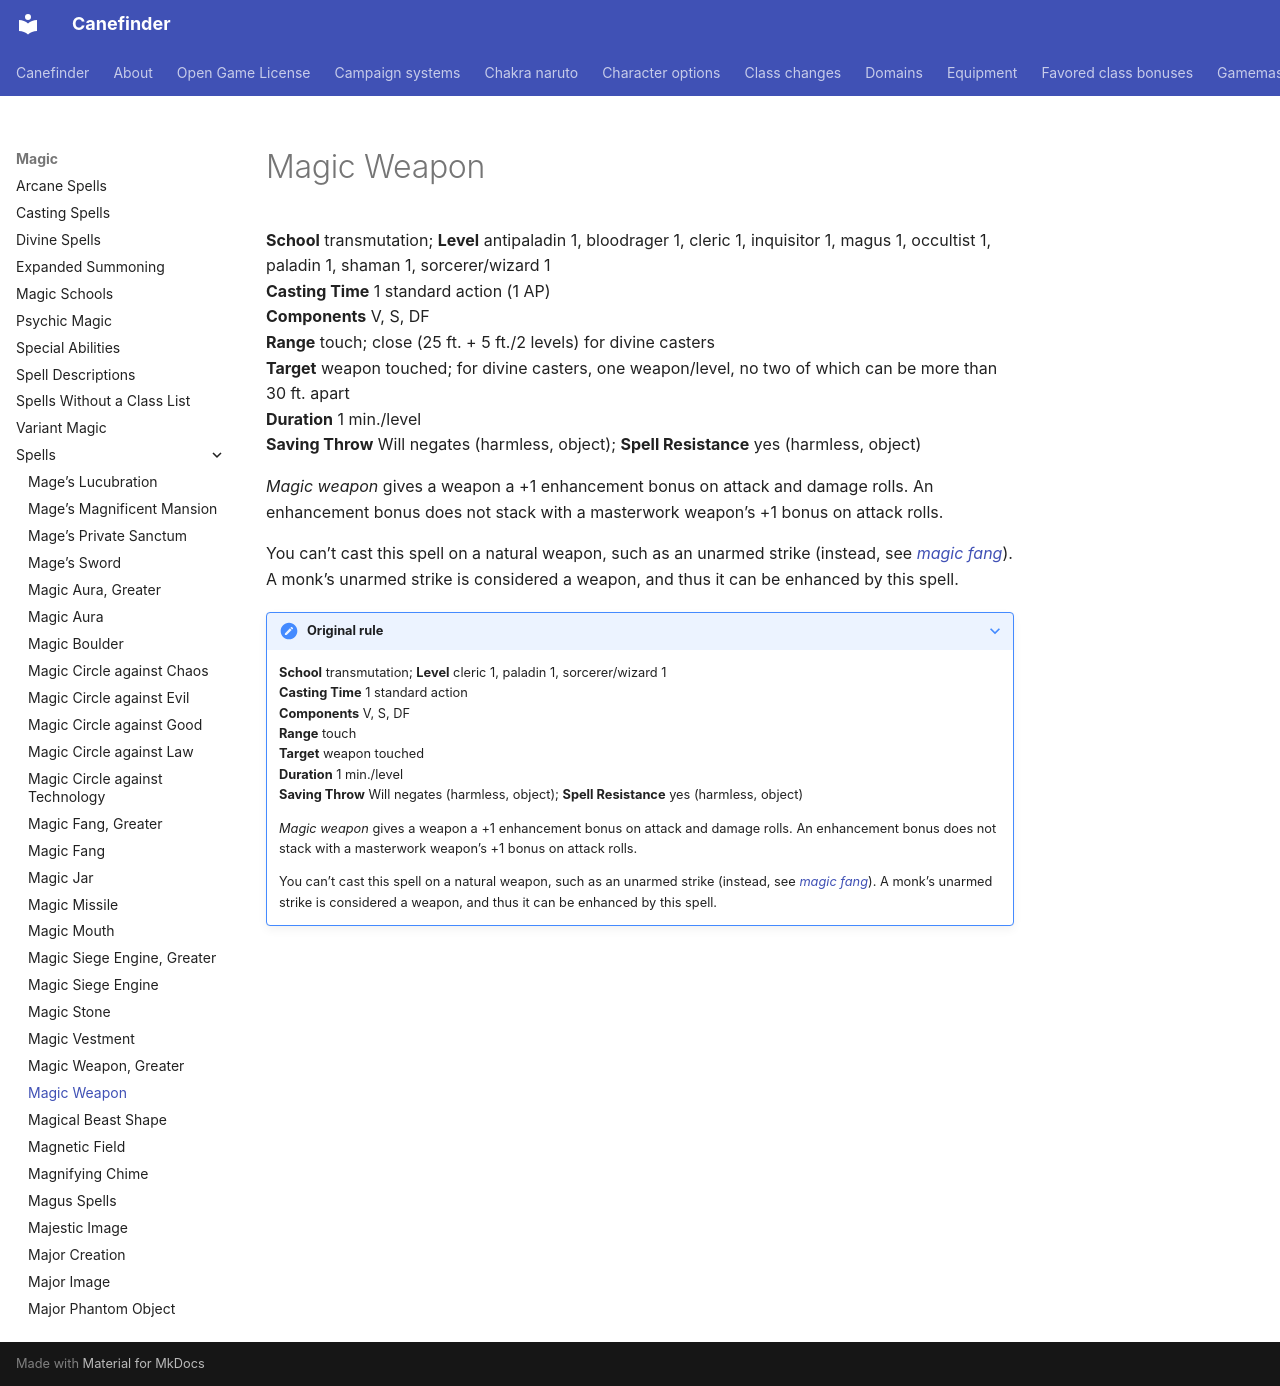

repository: canefinderhouserules/Canefinderhouserules · page: magic/spells/magic-weapon/index.html · generator: mkdocs

# Magic Weapon

**School** transmutation; **Level** antipaladin 1, bloodrager 1, cleric 1, inquisitor 1, magus 1, occultist 1, paladin 1, shaman 1, sorcerer/wizard 1  
**Casting Time** 1 standard action (1 AP)  
**Components** V, S, DF  
**Range** touch; close (25 ft. + 5 ft./2 levels) for divine casters  
**Target** weapon touched; for divine casters, one weapon/level, no two of which can be more than 30 ft. apart  
**Duration** 1 min./level  
**Saving Throw** Will negates (harmless, object); **Spell Resistance** yes (harmless, object)

*Magic weapon* gives a weapon a +1 enhancement bonus on attack and damage rolls. An enhancement bonus does not stack with a masterwork weapon’s +1 bonus on attack rolls.

You can’t cast this spell on a natural weapon, such as an unarmed strike (instead, see [*magic fang*](magic-fang.md)). A monk’s unarmed strike is considered a weapon, and thus it can be enhanced by this spell.

??? note "Original rule"

    **School** transmutation; **Level** cleric 1, paladin 1, sorcerer/wizard 1  
    **Casting Time** 1 standard action  
    **Components** V, S, DF  
    **Range** touch  
    **Target** weapon touched  
    **Duration** 1 min./level  
    **Saving Throw** Will negates (harmless, object); **Spell Resistance** yes (harmless, object)

    *Magic weapon* gives a weapon a +1 enhancement bonus on attack and damage rolls. An enhancement bonus does not stack with a masterwork weapon’s +1 bonus on attack rolls.

    You can’t cast this spell on a natural weapon, such as an unarmed strike (instead, see [*magic fang*](magic-fang.md)). A monk’s unarmed strike is considered a weapon, and thus it can be enhanced by this spell.
